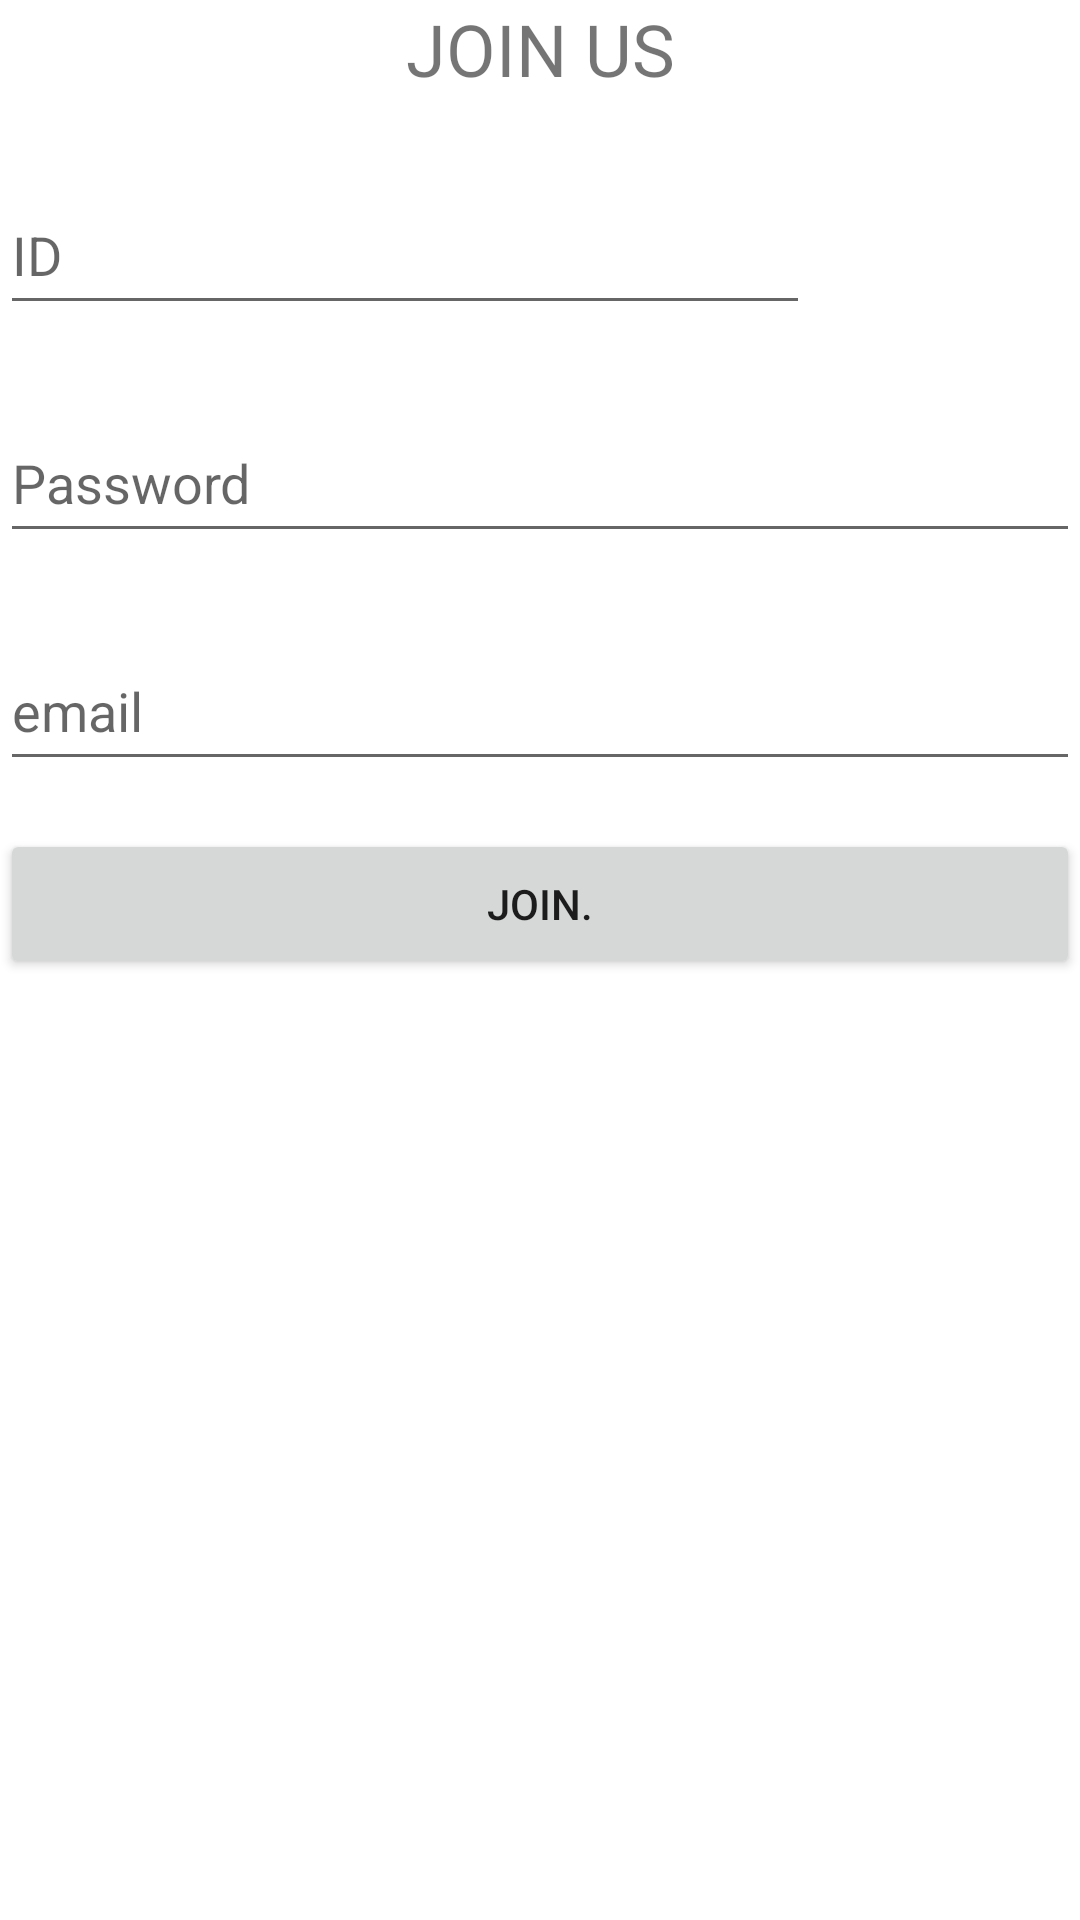

Write the Android layout XML for this screen, with the resource values it uses.
<!-- AndroidManifest.xml: application theme Theme.Webtad -->
<!-- res/layout/activity_signup.xml -->
<?xml version="1.0" encoding="utf-8"?>
<LinearLayout
    xmlns:android="http://schemas.android.com/apk/res/android"
    xmlns:app="http://schemas.android.com/apk/res-auto"
    xmlns:tools="http://schemas.android.com/tools"
    android:layout_width="match_parent"
    android:layout_height="match_parent"
    android:orientation="vertical">

    <TextView
        android:id="@+id/registerText"
        android:layout_width="match_parent"
        android:layout_height="wrap_content"
        android:layout_gravity="center"
        android:gravity="center"
        android:text="JOIN US"

        android:layout_marginBottom="16dp"
        android:textSize="24sp"
        ></TextView>

    <LinearLayout
        android:layout_width="match_parent"
        android:layout_height="wrap_content"
        android:orientation="horizontal"
        android:weightSum="10"
        >

        <EditText
            android:id="@+id/et_id"
            android:layout_width="270dp"
            android:hint="ID"
            android:layout_height="50dp"
            android:layout_marginTop="10dp"
            android:layout_marginBottom="16dp"
            android:layout_marginRight="10dp"

            ></EditText>


    </LinearLayout>

    <EditText
        android:id="@+id/et_pass"
        android:layout_width="match_parent"
        android:hint="Password"
        android:layout_height="50dp"
        android:layout_marginTop="10dp"
        android:layout_marginBottom="16dp"

        ></EditText>
    <EditText
        android:id="@+id/et_email"
        android:layout_width="match_parent"
        android:hint="email"
        android:layout_height="50dp"
        android:layout_marginTop="10dp"
        android:layout_marginBottom="16dp"
        ></EditText>

    <Button
        android:id="@+id/btn_register"
        android:layout_width="match_parent"
        android:layout_height="50dp"
        android:text="join."
        android:layout_marginBottom="16dp"
        >

    </Button>

    <TextView
        android:layout_width="match_parent"
        android:layout_height="50dp"
        android:id="@+id/textView_result" />

    ></LinearLayout>
<!-- resources referenced by this layout -->
<resources>
  <style name="Theme.Webtad" parent="Theme.MaterialComponents.DayNight.DarkActionBar">
          <item name="windowNoTitle">true</item>
          
          <item name="colorPrimary">@color/purple_500</item>
          <item name="colorPrimaryVariant">@color/purple_700</item>
          <item name="colorOnPrimary">@color/white</item>
          
          <item name="colorSecondary">@color/teal_200</item>
          <item name="colorSecondaryVariant">@color/teal_700</item>
          <item name="colorOnSecondary">@color/black</item>
          
          <item name="android:statusBarColor" tools:targetApi="l">?attr/colorPrimaryVariant</item>
          
      </style>
  <!-- not gathered from this repository: default colours our renderer supplied (Android Studio template values) -->
  <color name="purple_500">#FF6200EE</color>
  <color name="purple_700">#FF3700B3</color>
  <color name="teal_200">#FF03DAC5</color>
  <color name="teal_700">#FF018786</color>
  <color name="black">#FF000000</color>
  <color name="white">#FFFFFFFF</color>
</resources>
